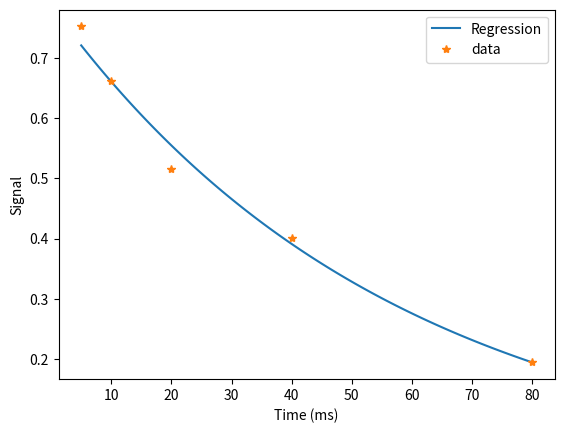

Write the Python code that produced this figure.
import numpy as np
import matplotlib.pyplot as plt

t = np.array([5, 10, 20, 40, 80])
s = np.array([0.752, 0.661, 0.516, 0.401, 0.195])

A = np.hstack([t.reshape([-1, 1]), np.ones([len(t), 1])])

R = A.T@A 
p = A.T@np.log(s.reshape([-1, 1]))

c = np.linalg.inv(R)@p

M_0 = np.exp(c[1])
T_2 = -1/c[0]

print(M_0)
print(T_2)

ts_plot = np.linspace(5, 80, 100)
s_hat = M_0*np.exp(-ts_plot/T_2)

plt.plot(ts_plot, s_hat, label="Regression")
plt.plot(t, s, "*", label="data")

plt.xlabel("Time (ms)")
plt.ylabel("Signal")

plt.legend()
plt.show()
